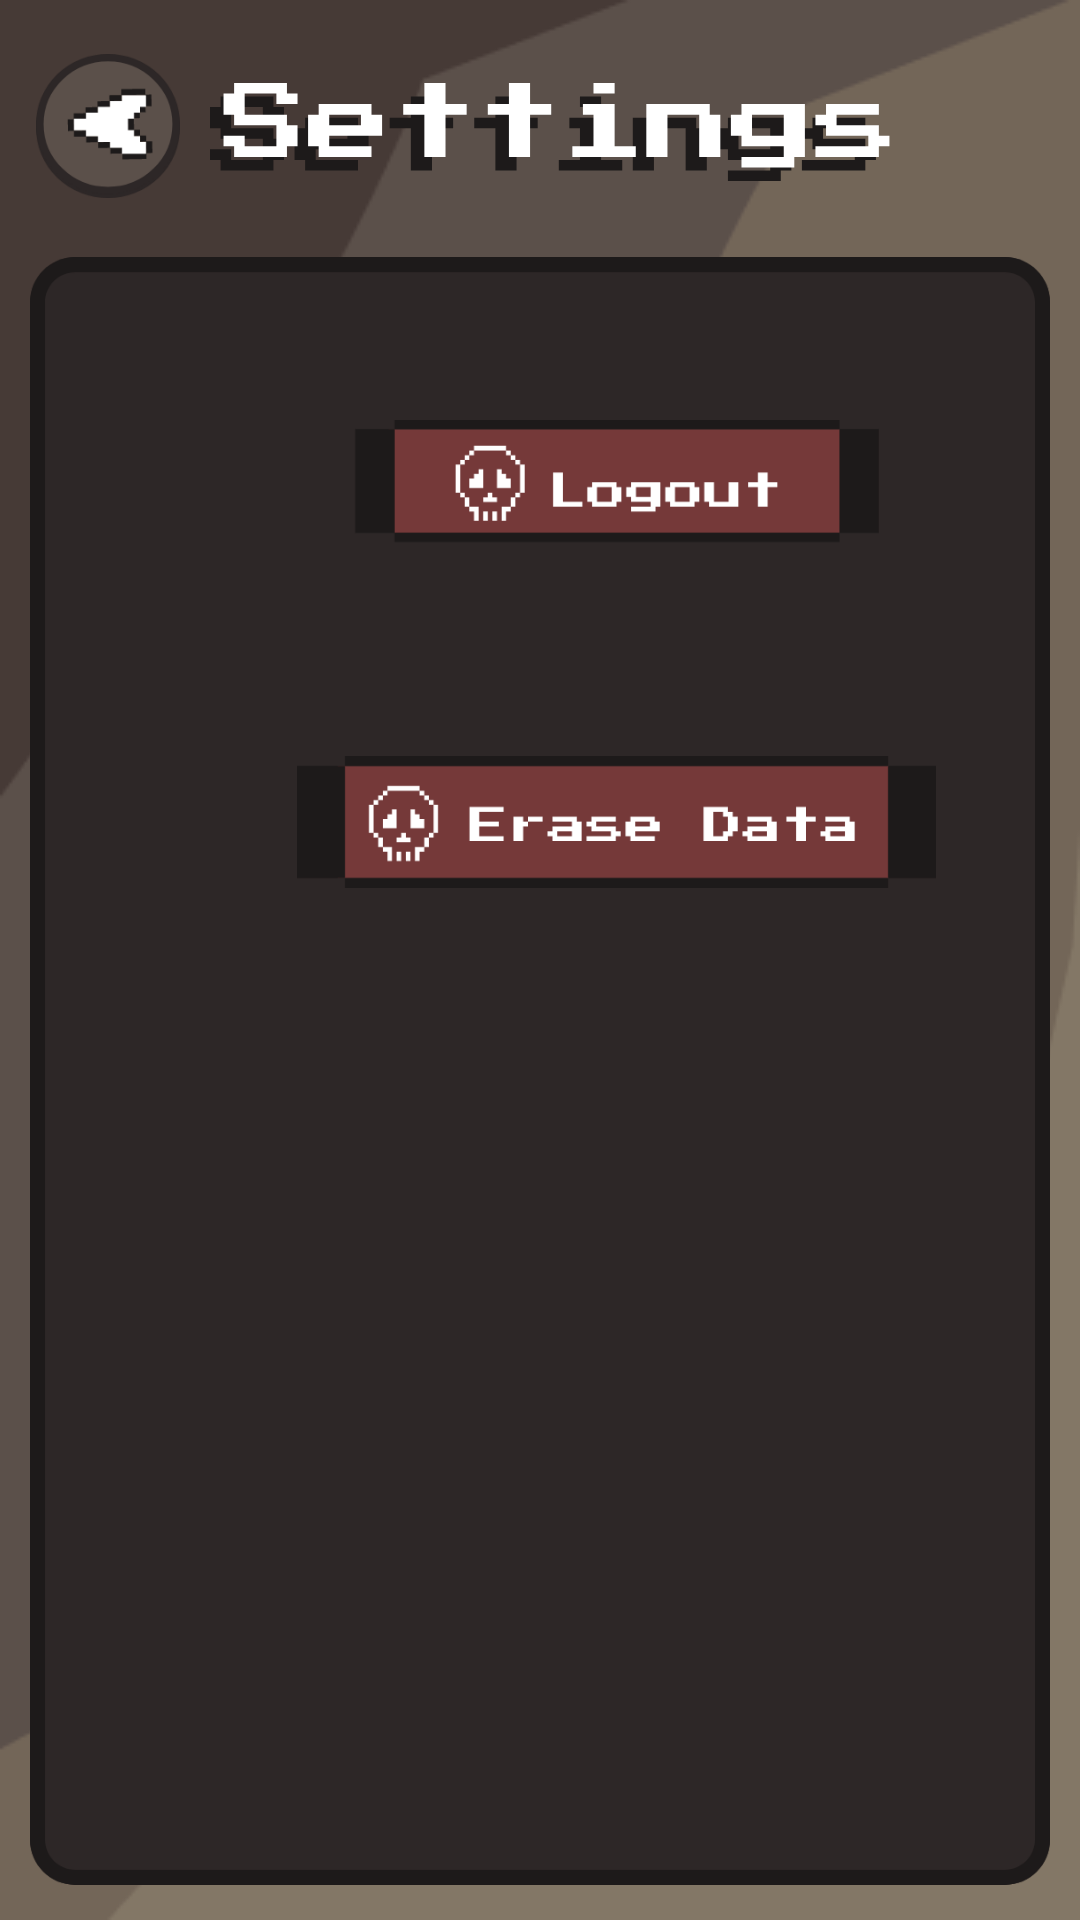

Here is an Android app screen rendered from its layout file. Give the layout XML and the strings, colors and styles it references.
<!-- AndroidManifest.xml: application theme Theme.Taboo -->
<!-- res/layout/activity_setting_logged.xml -->
<?xml version="1.0" encoding="utf-8"?>
<RelativeLayout xmlns:android="http://schemas.android.com/apk/res/android"
    xmlns:app="http://schemas.android.com/apk/res-auto"
    xmlns:tools="http://schemas.android.com/tools"
    android:layout_width="match_parent"
    android:layout_height="wrap_content"
    android:background="@drawable/backdrop1">

    <ImageView
        android:id="@+id/settings_text_iv"
        android:layout_width="254dp"
        android:layout_height="40dp"
        android:layout_alignParentTop="true"
        android:layout_alignParentEnd="true"
        android:layout_marginStart="10dp"
        android:layout_marginTop="24dp"
        android:layout_marginEnd="60dp"
        android:layout_toEndOf="@+id/settings_back_ibtn"
        android:contentDescription="@string/text_collection"
        app:srcCompat="@drawable/settings_text" />

    <ImageButton
        android:id="@+id/settings_back_ibtn"
        android:layout_width="48dp"
        android:layout_height="48dp"
        android:layout_alignParentStart="true"
        android:layout_alignParentTop="true"
        android:layout_marginStart="12dp"
        android:layout_marginTop="18dp"
        android:background="@drawable/back_button"
        android:contentDescription="@string/btn_top_arrow" />

    <ImageView
        android:id="@+id/settings_container_iv"
        android:layout_width="600dp"
        android:layout_height="600dp"
        android:layout_below="@+id/settings_text_iv"
        android:layout_alignParentStart="true"
        android:layout_alignParentEnd="true"
        android:layout_marginStart="10dp"
        android:layout_marginTop="20dp"
        android:layout_marginEnd="10dp"
        android:layout_marginBottom="10dp"
        android:contentDescription="@string/treasure_container"
        app:srcCompat="@drawable/container" />

    <LinearLayout
        android:layout_width="match_parent"
        android:layout_height="match_parent"
        android:layout_marginTop="110dp"
        android:orientation="vertical">

        <ImageView
            android:id="@+id/accountheadView"
            android:layout_width="match_parent"
            android:layout_height="wrap_content"
            tools:srcCompat="@drawable/setting_account_heading" />

        <ImageView
            android:id="@+id/nameguestView"
            android:layout_width="match_parent"
            android:layout_height="wrap_content"
            android:layout_marginTop="10dp"
            tools:srcCompat="@drawable/setting_name_container" />

        <ImageView
            android:id="@+id/loginView"
            android:layout_width="match_parent"
            android:layout_height="wrap_content"
            android:layout_marginTop="10dp"
            tools:srcCompat="@drawable/setting_email_container" />

        <ImageButton
            android:id="@+id/logoutbutton2"
            android:layout_width="wrap_content"
            android:layout_height="wrap_content"
            android:layout_marginLeft="118dp"
            android:layout_marginTop="10dp"
            android:background="#2D2727"
            android:src="@drawable/setting_logout_button" />

        <ImageView
            android:id="@+id/gameheadView"
            android:layout_width="match_parent"
            android:layout_height="wrap_content"
            android:layout_marginTop="50dp"
            tools:srcCompat="@drawable/setting_game_heading" />

        <ImageButton
            android:id="@+id/erasebutton2"
            android:layout_width="wrap_content"
            android:layout_height="wrap_content"
            android:layout_marginLeft="99dp"
            android:layout_marginTop="10dp"
            android:background="#2D2727"
            android:src="@drawable/setting_erase_button" />
    </LinearLayout>


</RelativeLayout>
<!-- resources referenced by this layout -->
<resources>
  <!-- drawable back_button: vector/xml drawable (drawable, 3537 chars, omitted) -->
  <!-- drawable backdrop1: png bitmap (drawable, 7326 bytes) -->
  <!-- drawable container (drawable) -->
  <vector xmlns:android="http://schemas.android.com/apk/res/android"
      android:width="339dp"
      android:height="541dp"
      android:viewportWidth="339"
      android:viewportHeight="541">
    <path
        android:pathData="M0,15C0,6.72 6.72,0 15,0H324C332.28,0 339,6.72 339,15V526C339,534.28 332.28,541 324,541H15C6.72,541 0,534.28 0,526V15Z"
        android:fillColor="#2D2727"/>
    <group>
      <clip-path
          android:pathData="M0,15C0,6.72 6.72,0 15,0H324C332.28,0 339,6.72 339,15V526C339,534.28 332.28,541 324,541H15C6.72,541 0,534.28 0,526V15Z"/>
      <path
          android:pathData="M15,5H324V-5H15V5ZM334,15V526H344V15H334ZM324,536H15V546H324V536ZM5,526V15H-5V526H5ZM15,536C9.48,536 5,531.52 5,526H-5C-5,537.05 3.95,546 15,546V536ZM334,526C334,531.52 329.52,536 324,536V546C335.05,546 344,537.05 344,526H334ZM324,5C329.52,5 334,9.48 334,15H344C344,3.95 335.05,-5 324,-5V5ZM15,-5C3.95,-5 -5,3.95 -5,15H5C5,9.48 9.48,5 15,5V-5Z"
          android:fillColor="#1D1A1A"/>
    </group>
  </vector>
  <!-- drawable setting_account_heading: vector/xml drawable (drawable, 3092 chars, omitted) -->
  <!-- drawable setting_email_container (drawable) -->
  <vector xmlns:android="http://schemas.android.com/apk/res/android"
      android:width="294dp"
      android:height="36dp"
      android:viewportWidth="294"
      android:viewportHeight="36">
    <path
        android:pathData="M18.75,33.27V2.73H272.3V33.27H18.75Z"
        android:fillColor="#6D9B69"/>
    <path
        android:pathData="M294,2.7H271.95V33.3H294V2.7Z"
        android:fillColor="#1D1A1A"/>
    <path
        android:pathData="M22.05,0V2.7H271.95V0H22.05Z"
        android:fillColor="#1D1A1A"/>
    <path
        android:pathData="M0,33.3H22.05V2.7H0V33.3Z"
        android:fillColor="#1D1A1A"/>
    <path
        android:pathData="M22.05,33.3V36H271.95V33.3H22.05Z"
        android:fillColor="#1D1A1A"/>
  </vector>
  <!-- drawable setting_erase_button: vector/xml drawable (drawable, 3100 chars, omitted) -->
  <!-- drawable setting_game_heading: vector/xml drawable (drawable, 4720 chars, omitted) -->
  <!-- drawable setting_logout_button: vector/xml drawable (drawable, 2662 chars, omitted) -->
  <!-- drawable setting_name_container (drawable) -->
  <vector xmlns:android="http://schemas.android.com/apk/res/android"
      android:width="285dp"
      android:height="35dp"
      android:viewportWidth="285"
      android:viewportHeight="35">
    <path
        android:pathData="M18.17,32.35V2.65H263.96V32.35H18.17Z"
        android:fillColor="#5B504A"/>
    <path
        android:pathData="M285,2.63H263.63V32.38H285V2.63Z"
        android:fillColor="#1D1A1A"/>
    <path
        android:pathData="M21.38,0V2.63H263.63V0H21.38Z"
        android:fillColor="#1D1A1A"/>
    <path
        android:pathData="M0,32.38H21.38V2.63H0V32.38Z"
        android:fillColor="#1D1A1A"/>
    <path
        android:pathData="M21.38,32.38V35H263.63V32.38H21.38Z"
        android:fillColor="#1D1A1A"/>
  </vector>
  <!-- drawable settings_text: vector/xml drawable (drawable, 2118 chars, omitted) -->
  <string name="btn_top_arrow">Return to main menu.</string>
  <string name="text_collection">Collection</string>
  <string name="treasure_container">Treasure Container.</string>
  <style name="Theme.Taboo" parent="Base.Theme.Taboo" />
  <style name="Base.Theme.Taboo" parent="Theme.Material3.DayNight.NoActionBar">
          
          
          <item name="colorBackgroundFloating">@color/background</item>
      </style>
  <color name="background">#241F1F</color>
</resources>
